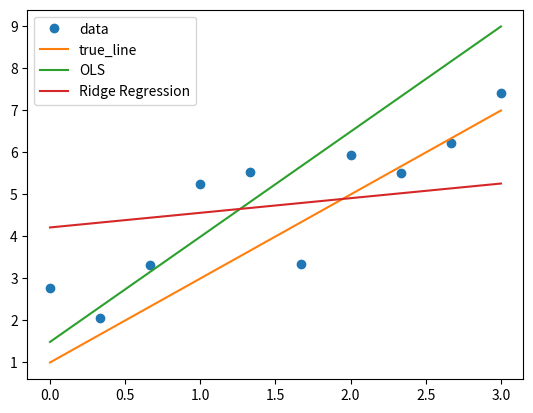

The matplotlib source for this figure:
import numpy as np
from matplotlib import pyplot as plt

np.random.seed(0)
n=10
x_train = np.linspace(0,3,n)
y_train = 2.0*x_train + 1.0 + np.random.randn(n)

#Calculate the direct inverse
X = np.vstack([x_train, np.ones(len(x_train))]).T

#theta = [b;w]
theta = np.dot((np.dot(np.linalg.inv(np.dot(X.T,X)),X.T)),y_train)
print("OLS:") #Ordinary Least Squares
print(theta)
print("b: ", theta[0])
print("w: ", theta[1])

r=3
xBar = sum(x_train)/n
yBar = sum(y_train)/n   #Good

xTilde = x_train-xBar
yTilde = y_train-yBar

xTilde = np.array([xTilde]).T



w = np.dot(np.linalg.inv(np.dot(xTilde.T,xTilde)+(n*r)),(np.dot(xTilde.T,yTilde)))
b = yBar-np.dot(w.T,xBar)

print()
print("Ridge regression where lambda=3")
print("b: ", b)
print("w: ", w)


plt.plot(x_train, y_train, "o")
plt.plot(x_train, 2*x_train+1)
plt.plot(x_train, theta[1]*x_train+theta[0]) #OLS
plt.plot(x_train, w*x_train+b)

plt.legend(["data", "true_line", "OLS", "Ridge Regression"])
plt.show()

